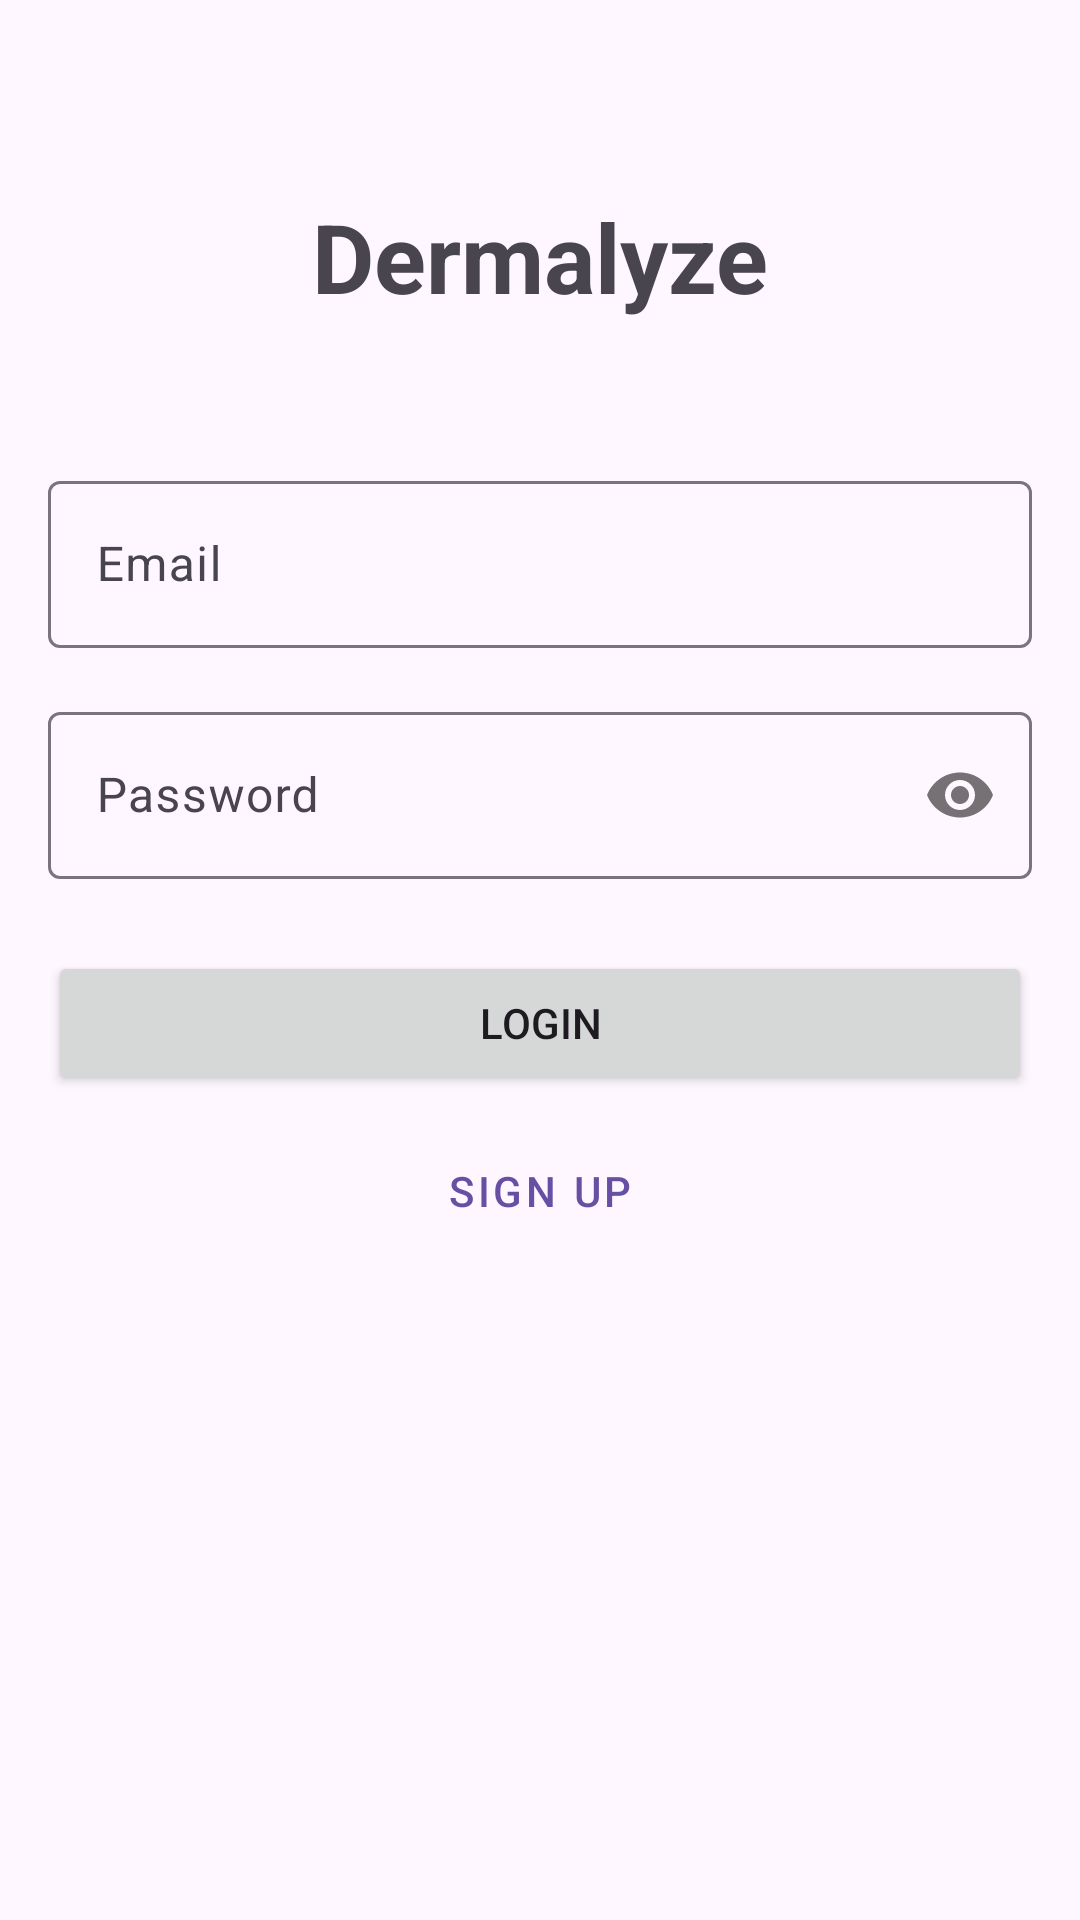

Write the Android layout XML for this screen, with the resource values it uses.
<!-- AndroidManifest.xml: application theme Theme.DermalyzeApp -->
<!-- res/layout/activity_login.xml -->
<?xml version="1.0" encoding="utf-8"?>
<androidx.constraintlayout.widget.ConstraintLayout xmlns:android="http://schemas.android.com/apk/res/android"
    xmlns:app="http://schemas.android.com/apk/res-auto"
    android:layout_width="match_parent"
    android:layout_height="match_parent"
    android:padding="16dp">

    <TextView
        android:id="@+id/titleTextView"
        android:layout_width="wrap_content"
        android:layout_height="wrap_content"
        android:text="Dermalyze"
        android:textSize="32sp"
        android:textStyle="bold"
        android:layout_marginTop="48dp"
        app:layout_constraintTop_toTopOf="parent"
        app:layout_constraintStart_toStartOf="parent"
        app:layout_constraintEnd_toEndOf="parent" />

    <com.google.android.material.textfield.TextInputLayout
        android:id="@+id/emailLayout"
        android:layout_width="match_parent"
        android:layout_height="wrap_content"
        android:layout_marginTop="48dp"
        app:layout_constraintTop_toBottomOf="@id/titleTextView">

        <com.google.android.material.textfield.TextInputEditText
            android:id="@+id/emailEditText"
            android:layout_width="match_parent"
            android:layout_height="wrap_content"
            android:hint="Email"
            android:inputType="textEmailAddress" />
    </com.google.android.material.textfield.TextInputLayout>

    <com.google.android.material.textfield.TextInputLayout
        android:id="@+id/passwordLayout"
        android:layout_width="match_parent"
        android:layout_height="wrap_content"
        android:layout_marginTop="16dp"
        app:layout_constraintTop_toBottomOf="@id/emailLayout"
        app:passwordToggleEnabled="true">

        <com.google.android.material.textfield.TextInputEditText
            android:id="@+id/passwordEditText"
            android:layout_width="match_parent"
            android:layout_height="wrap_content"
            android:hint="Password"
            android:inputType="textPassword" />
    </com.google.android.material.textfield.TextInputLayout>

    <Button
        android:id="@+id/loginButton"
        android:layout_width="match_parent"
        android:layout_height="wrap_content"
        android:layout_marginTop="24dp"
        android:text="Login"
        app:layout_constraintTop_toBottomOf="@id/passwordLayout" />

    <Button
        android:id="@+id/signupButton"
        android:layout_width="match_parent"
        android:layout_height="wrap_content"
        android:layout_marginTop="8dp"
        android:text="Sign Up"
        style="@style/Widget.MaterialComponents.Button.OutlinedButton"
        app:layout_constraintTop_toBottomOf="@id/loginButton" />

</androidx.constraintlayout.widget.ConstraintLayout>
<!-- resources referenced by this layout -->
<resources>
  <style name="Theme.DermalyzeApp" parent="Base.Theme.DermalyzeApp" />
  <style name="Base.Theme.DermalyzeApp" parent="Theme.Material3.DayNight.NoActionBar">
          
          
      </style>
</resources>
